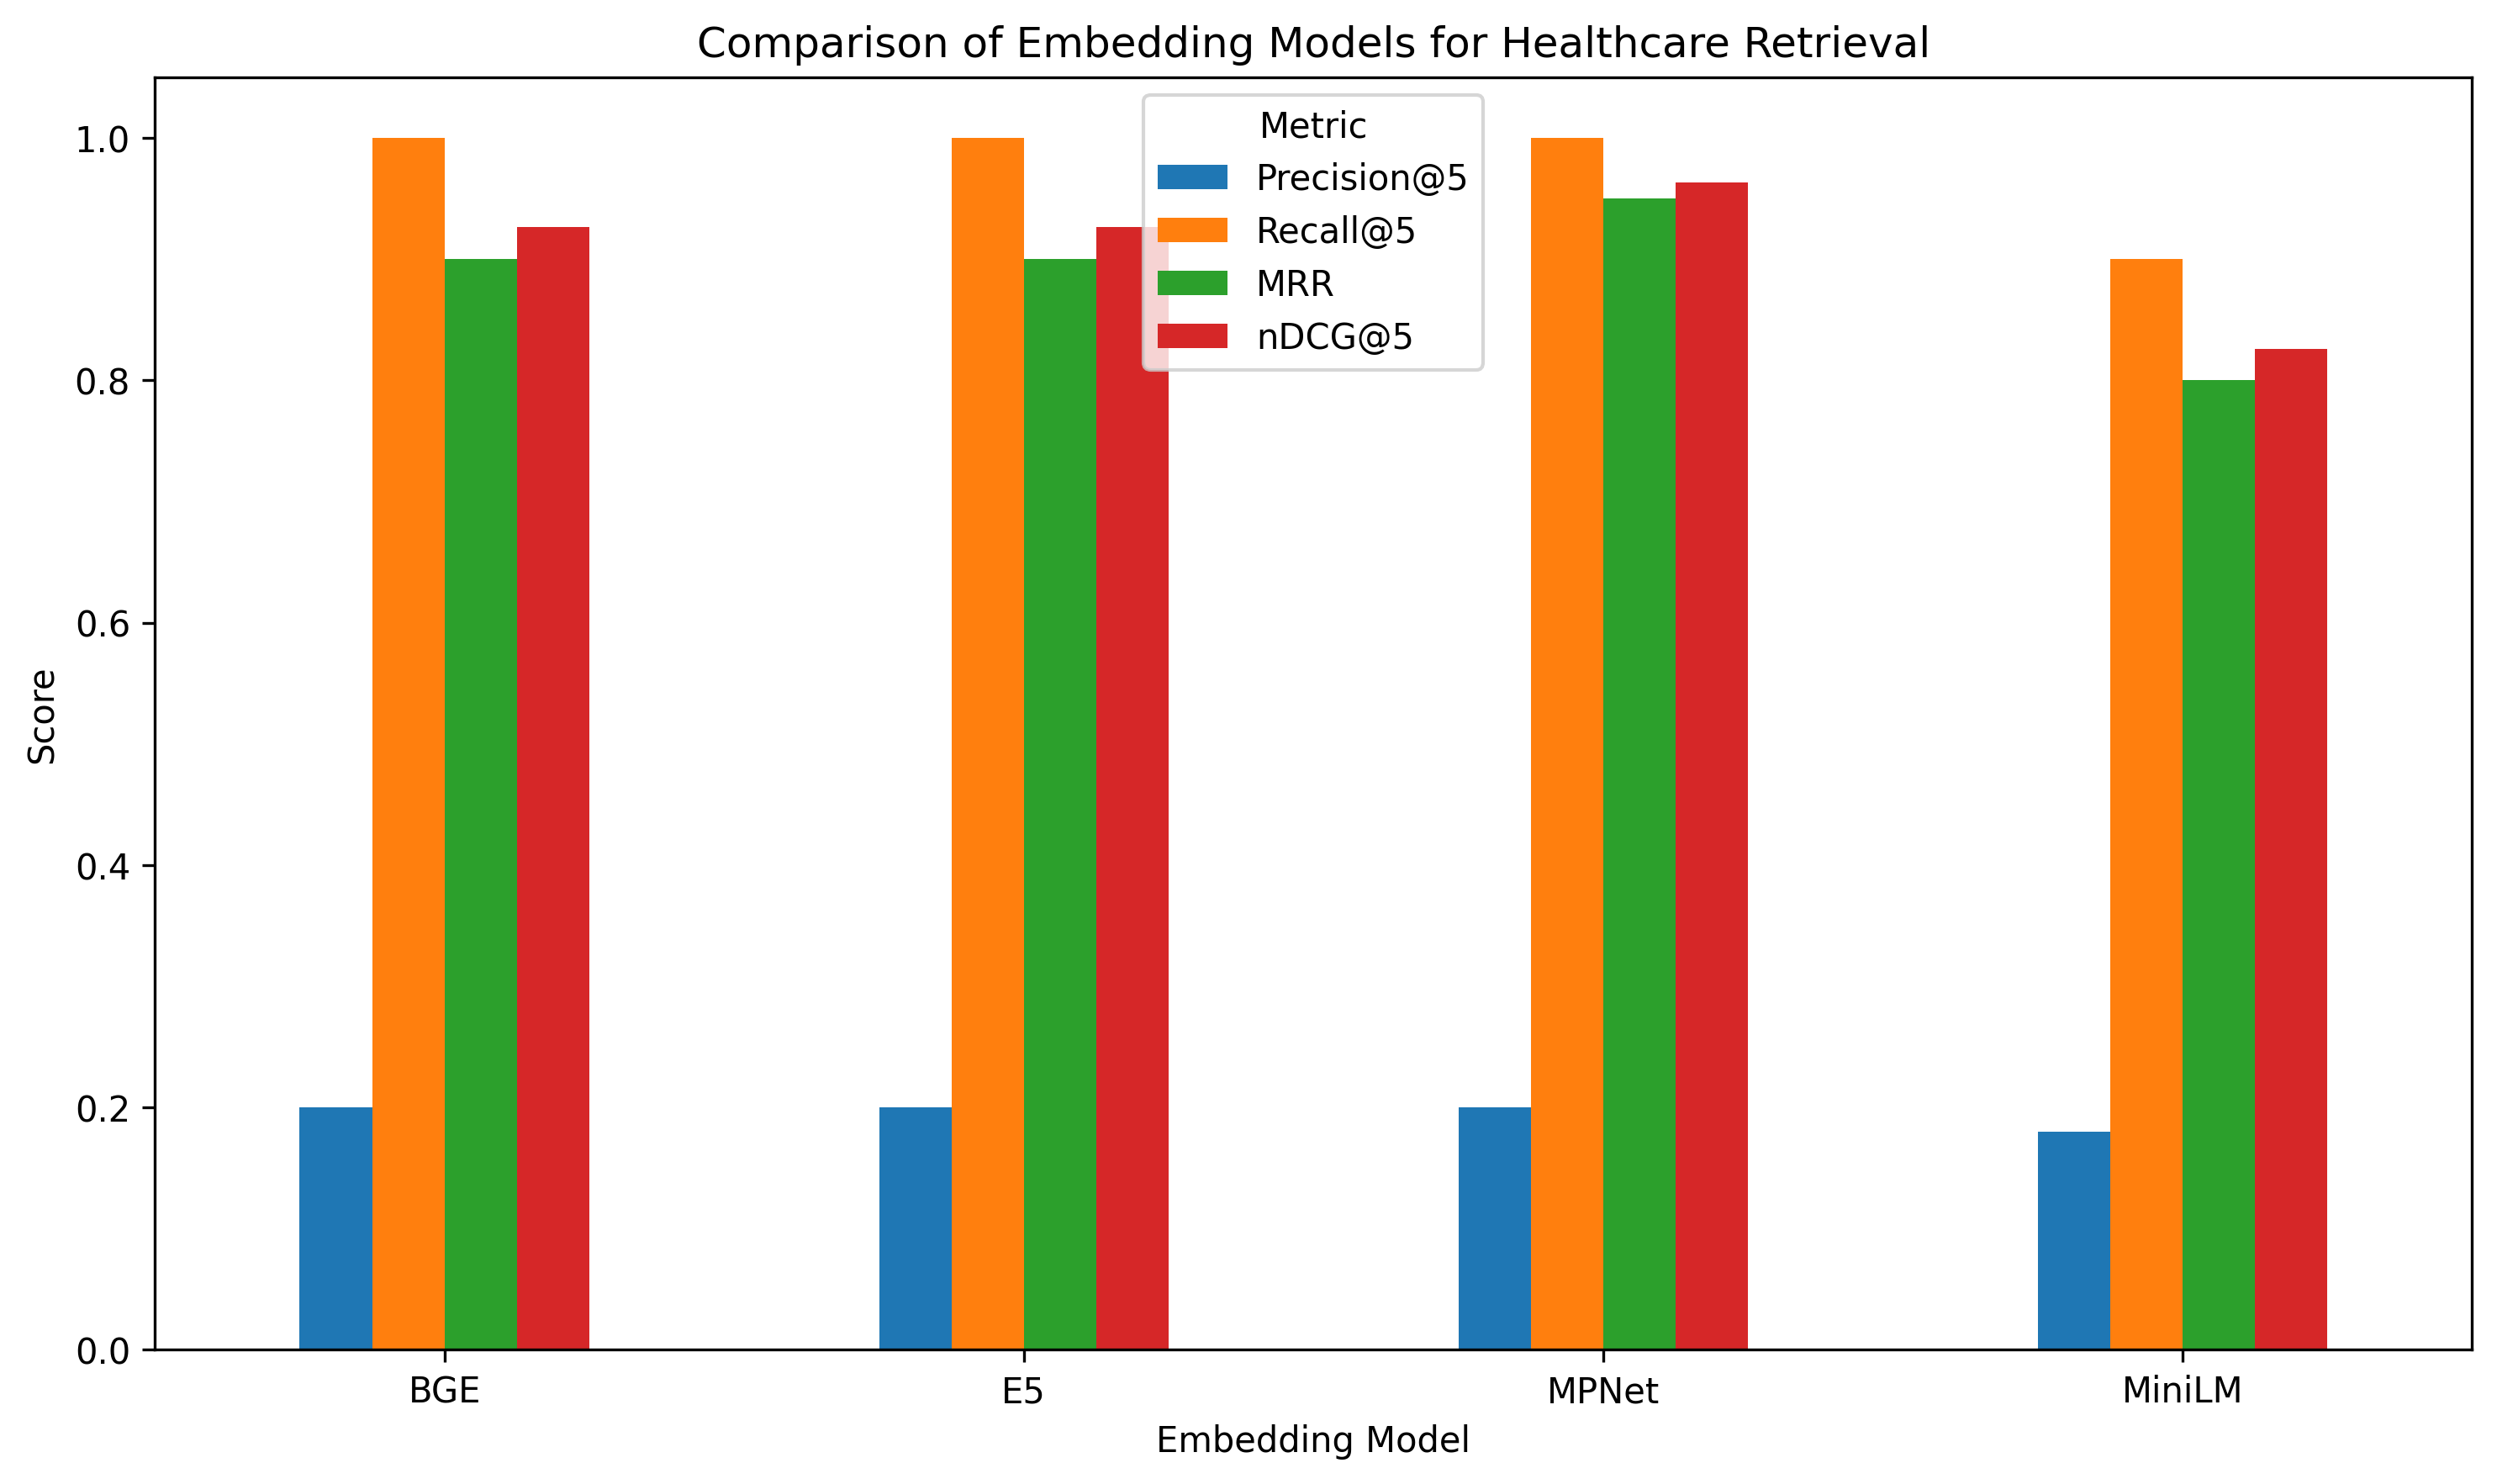

The file beside this chart, header and first rows:
Embedding Model, Precision@5, Recall@5, MRR, nDCG@5
BGE, 0.2, 1.0, 0.9, 0.9262
E5, 0.2, 1.0, 0.9, 0.9262
MPNet, 0.2, 1.0, 0.95, 0.9631
MiniLM, 0.18, 0.9, 0.8, 0.8262
